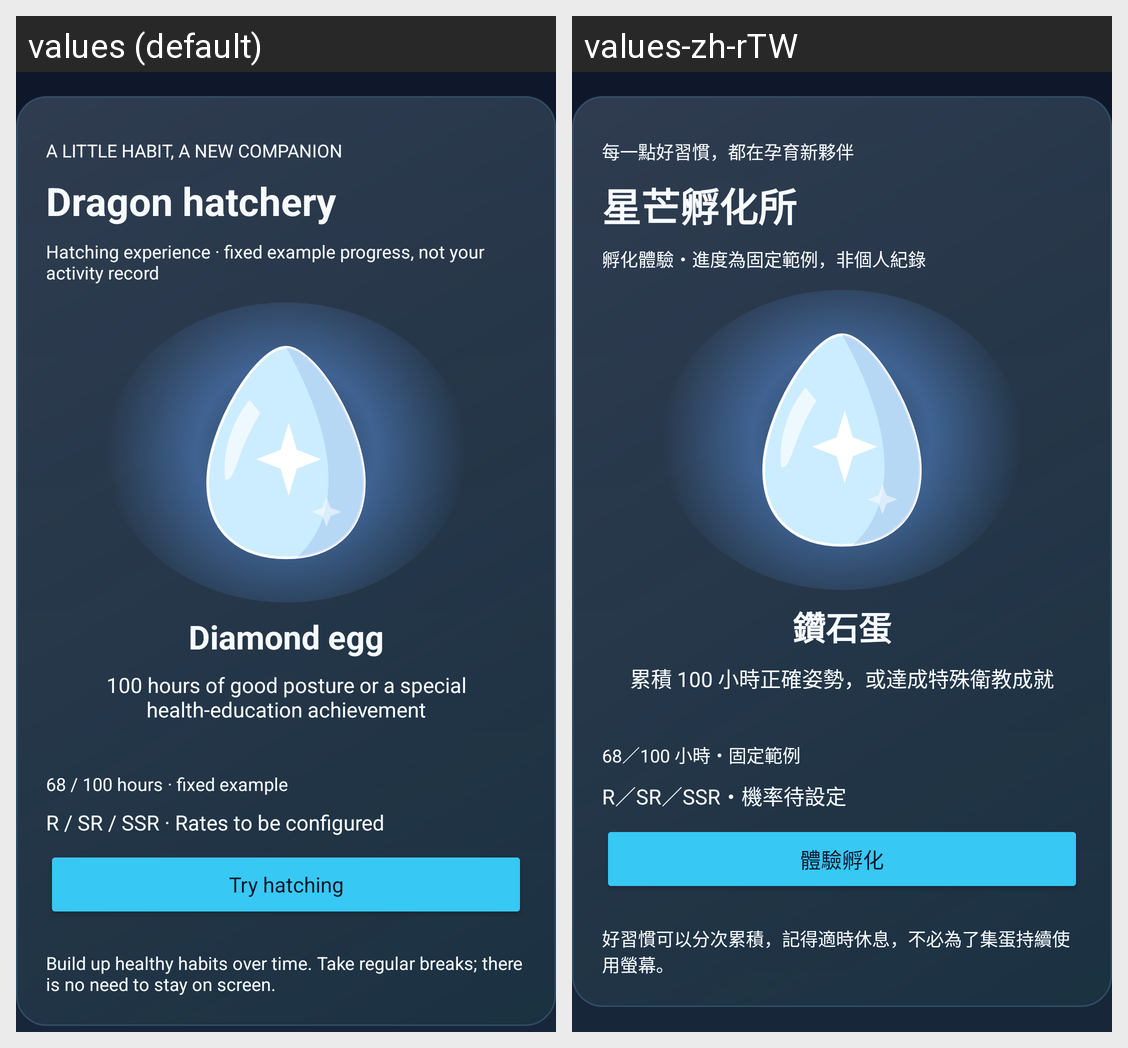

This grid shows one Android layout under two languages. Give, for every string resource on the screen, its name, the default text and each shown locale's text.
Android screen res/layout/layout_challenge_hatch.xml rendered under 2 locales, left to right: values (default), values-zh-rTW. Device: Nexus 5 (rendered at 1080×1920; each locale shown at half size, 540×960, under a caption strip naming it); theme AppTheme.
Strings drawn on this screen, with the default value and each locale's value (text and hints the layout hard-codes, and strings that could not be matched under every locale, appear in the picture but are not listed):

hatch_kicker
  values: A LITTLE HABIT, A NEW COMPANION
  values-zh-rTW: 每一點好習慣，都在孕育新夥伴

hatch_title
  values: Dragon hatchery
  values-zh-rTW: 星芒孵化所

hatch_demo
  values: Hatching experience · fixed example progress, not your activity record
  values-zh-rTW: 孵化體驗・進度為固定範例，非個人紀錄

hatch_diamond
  values: Diamond egg
  values-zh-rTW: 鑽石蛋

hatch_diamond_requirement
  values: 100 hours of good posture or a special health-education achievement
  values-zh-rTW: 累積 100 小時正確姿勢，或達成特殊衛教成就

hatch_diamond_progress
  values: 68 / 100 hours · fixed example
  values-zh-rTW: 68／100 小時・固定範例

hatch_rates_pending
  values: R / SR / SSR · Rates to be configured
  values-zh-rTW: R／SR／SSR・機率待設定

hatch_action
  values: Try hatching
  values-zh-rTW: 體驗孵化

hatch_hint
  values: Build up healthy habits over time. Take regular breaks; there is no need to stay on screen.
  values-zh-rTW: 好習慣可以分次累積，記得適時休息，不必為了集蛋持續使用螢幕。
